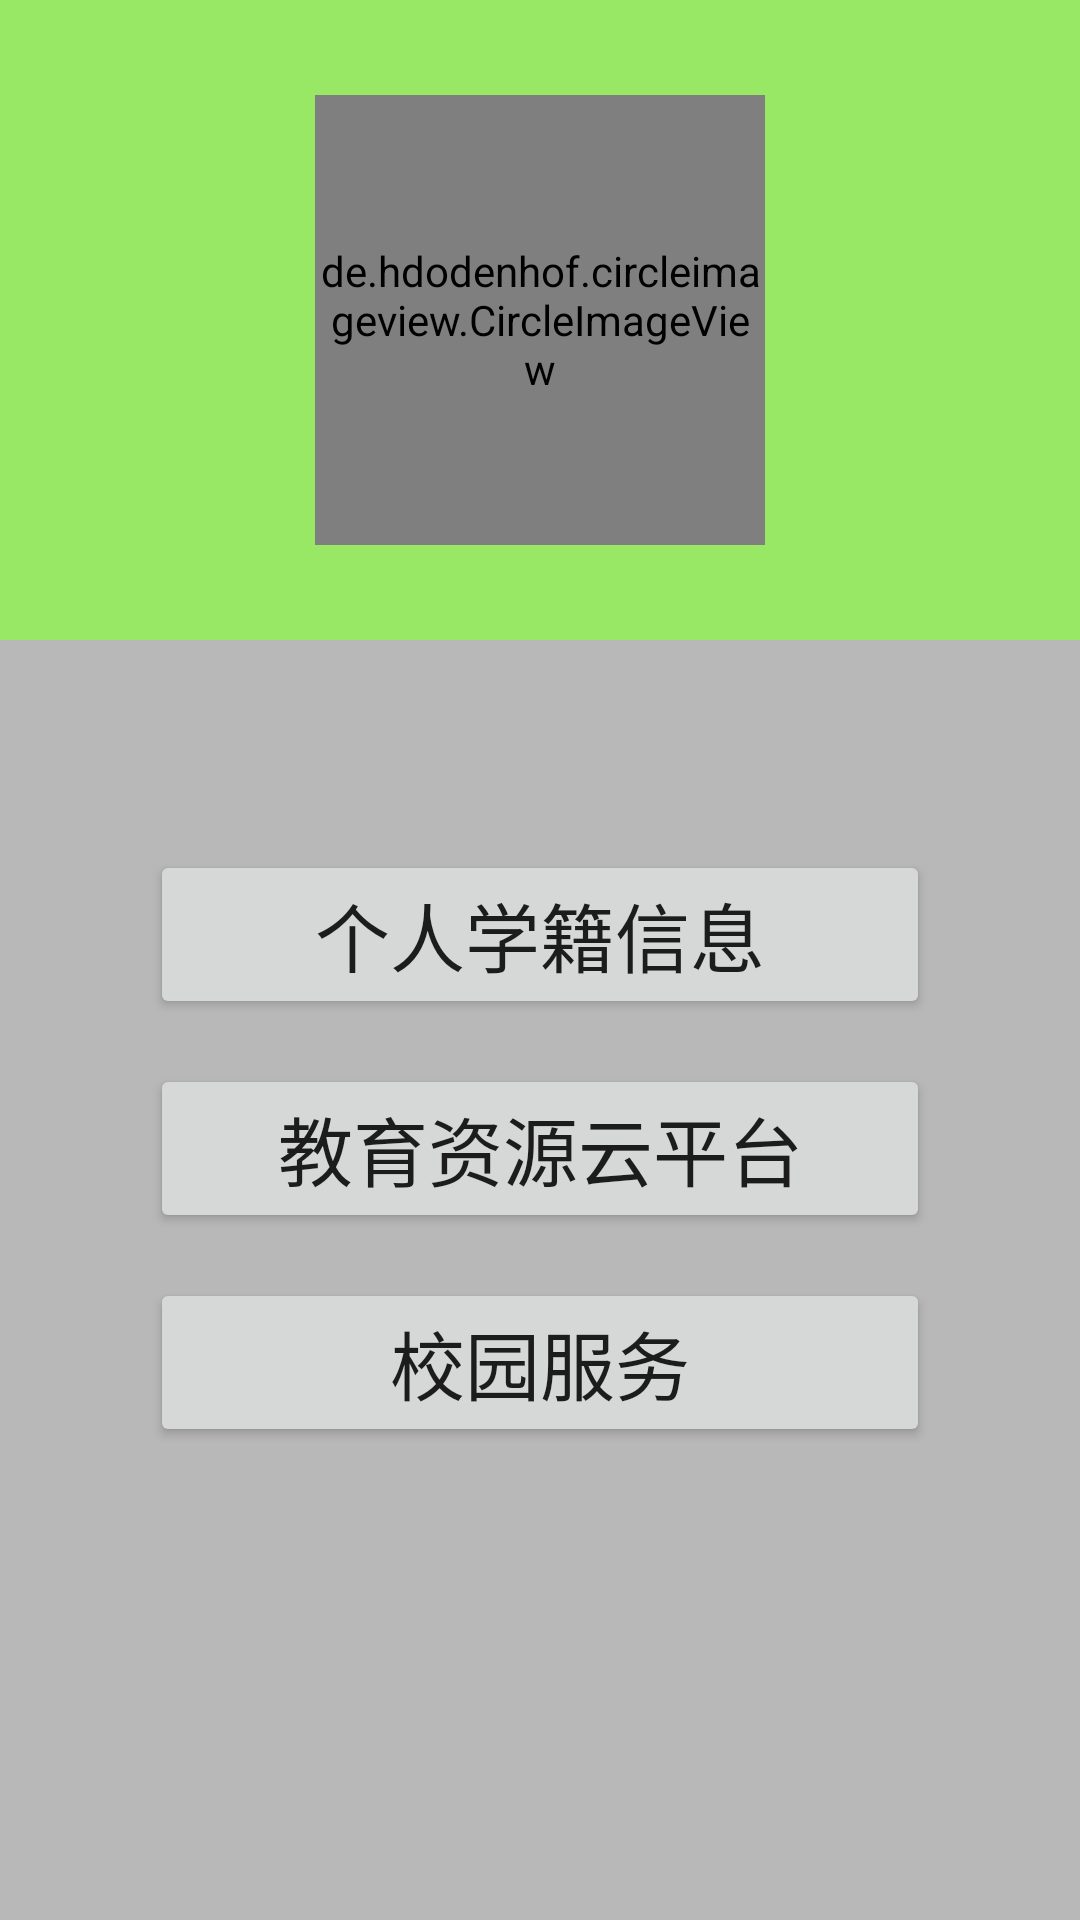

The Android layout XML behind this screen, and the referenced resources:
<!-- AndroidManifest.xml: application theme Theme.SmartSchool -->
<!-- res/layout/fragment_home.xml -->
<?xml version="1.0" encoding="utf-8"?>
<LinearLayout xmlns:android="http://schemas.android.com/apk/res/android"
    xmlns:app="http://schemas.android.com/apk/res-auto"
    xmlns:tools="http://schemas.android.com/tools"
    android:layout_width="match_parent"
    android:layout_height="match_parent"
    android:orientation="vertical"
    tools:context=".ui.home.HomeFragment">
    <LinearLayout
        android:layout_weight="1"
        android:layout_width="match_parent"
        android:background="#98E866"
        android:layout_height="0dp">
        <RelativeLayout
            android:layout_width="match_parent"
            android:layout_height="match_parent">
            <de.hdodenhof.circleimageview.CircleImageView
                android:id="@+id/home_img"
                android:layout_centerInParent="true"
                android:layout_width="150dp"
                android:layout_height="150dp"
                android:src="@mipmap/token"/>
        </RelativeLayout>
    </LinearLayout>
    <LinearLayout
        android:layout_weight="2"
        android:layout_width="match_parent"
        android:background="#83777575"
        android:orientation="vertical"
        android:layout_height="0dp">
        <Button
            android:id="@+id/home_person_btn"
            android:textSize="25sp"
            android:text="个人学籍信息"
            android:paddingVertical="10dp"
            android:layout_marginHorizontal="50dp"
            android:layout_marginTop="70dp"
            android:layout_width="match_parent"
            android:layout_height="wrap_content"/>
        <Button
            android:id="@+id/home_online_study_btn"
            android:text="教育资源云平台"
            android:textSize="25sp"
            android:paddingVertical="10dp"
            android:layout_marginHorizontal="50dp"
            android:layout_marginTop="15dp"
            android:layout_width="match_parent"
            android:layout_height="wrap_content"/>
        <Button
            android:id="@+id/home_more_btn"
            android:text="校园服务"
            android:textSize="25sp"
            android:paddingVertical="10dp"
            android:layout_marginHorizontal="50dp"
            android:layout_marginTop="15dp"
            android:layout_width="match_parent"
            android:layout_height="wrap_content"/>
    </LinearLayout>
</LinearLayout>
<!-- resources referenced by this layout -->
<resources>
  <!-- mipmap token: png bitmap (mipmap-hdpi, 226392 bytes) -->
  <style name="Theme.SmartSchool" parent="Theme.MaterialComponents.DayNight.NoActionBar">
          
          <item name="colorPrimary">@color/purple_500</item>
          <item name="colorPrimaryVariant">@color/purple_700</item>
          <item name="colorOnPrimary">@color/white</item>
          
          <item name="colorSecondary">@color/teal_200</item>
          <item name="colorSecondaryVariant">@color/teal_700</item>
          <item name="colorOnSecondary">@color/black</item>
          
          <item name="android:statusBarColor" tools:targetApi="l">?attr/colorPrimaryVariant</item>
          
          <item name="android:windowTranslucentStatus">true</item>
      </style>
  <!-- not gathered from this repository: default colours our renderer supplied (Android Studio template values) -->
  <color name="purple_500">#FF6200EE</color>
  <color name="purple_700">#FF3700B3</color>
  <color name="teal_200">#FF03DAC5</color>
  <color name="teal_700">#FF018786</color>
  <color name="black">#FF000000</color>
  <color name="white">#FFFFFFFF</color>
</resources>
